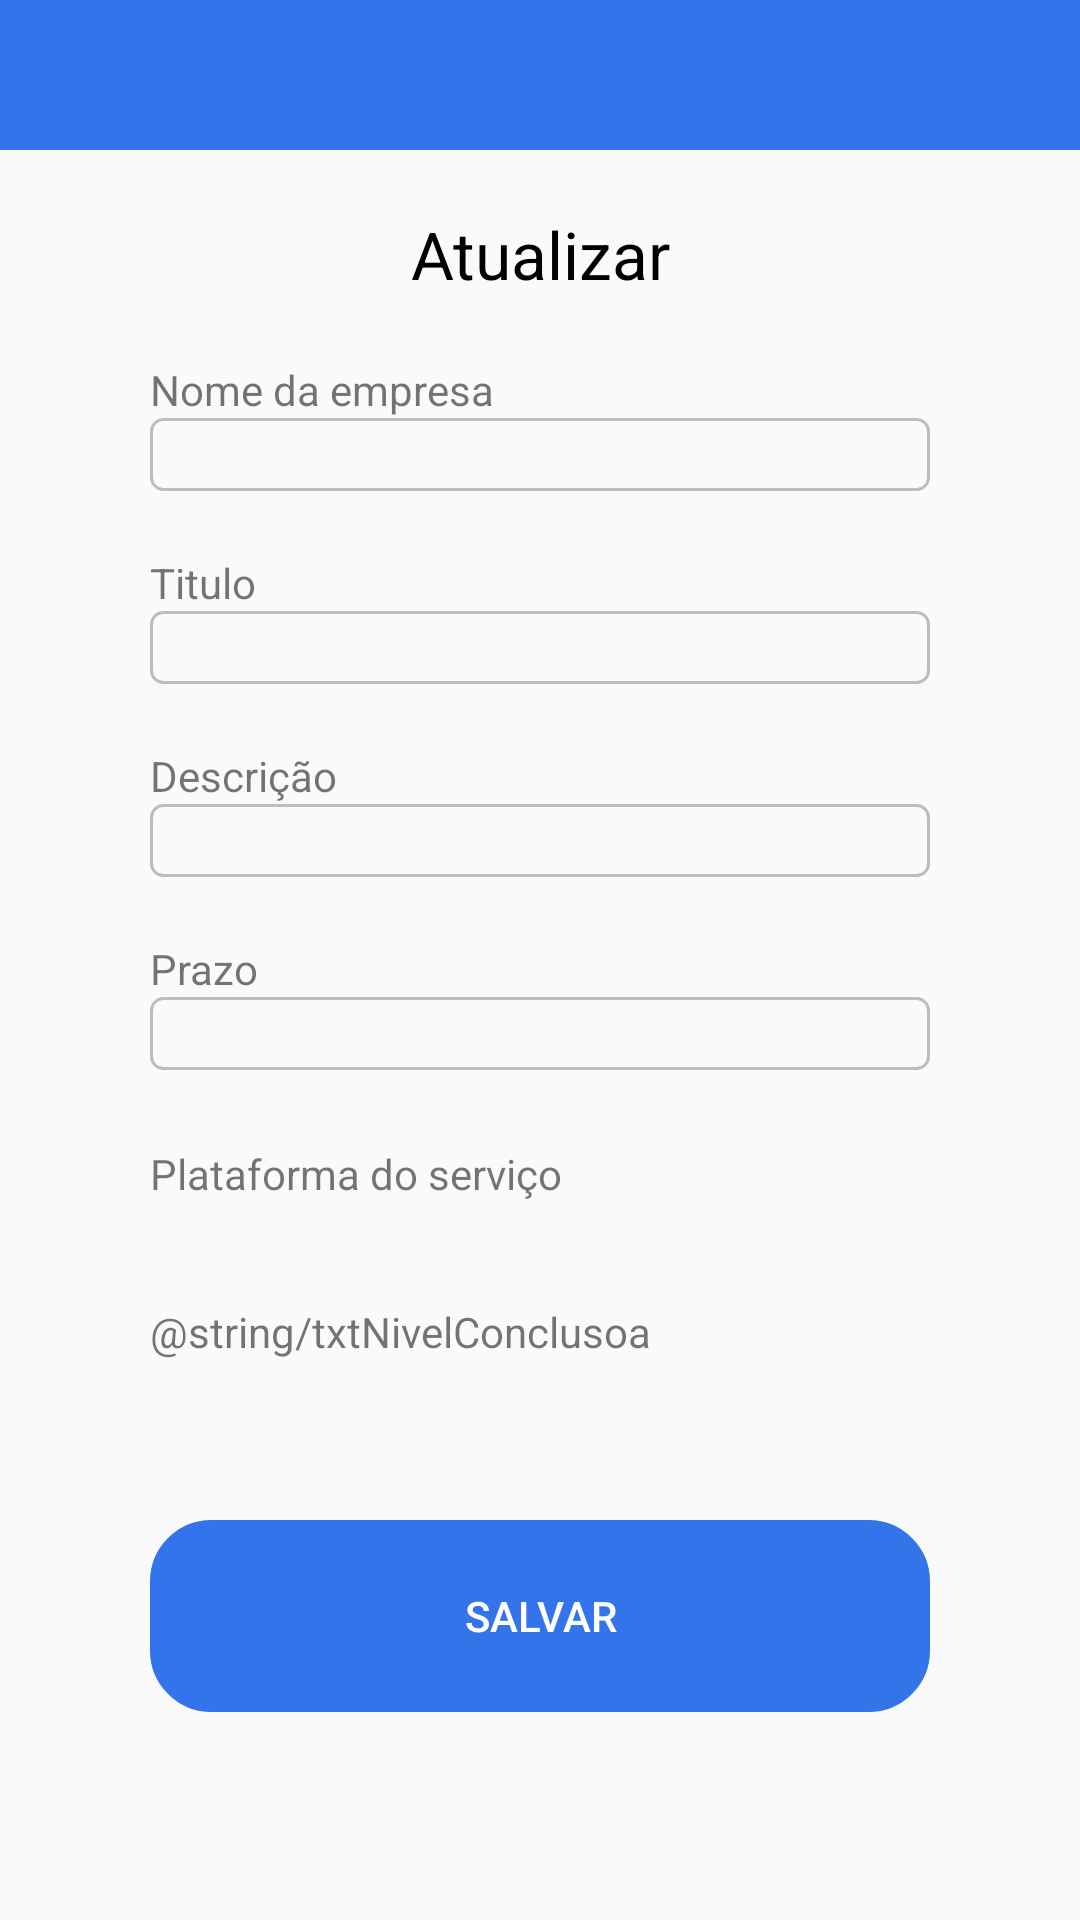

Layout XML and referenced resources for this Android screen:
<!-- AndroidManifest.xml: application theme AppTheme -->
<!-- res/layout/activity_atualiza_servico.xml -->
<?xml version="1.0" encoding="utf-8"?>
<androidx.constraintlayout.widget.ConstraintLayout xmlns:android="http://schemas.android.com/apk/res/android"
    xmlns:app="http://schemas.android.com/apk/res-auto"
    xmlns:tools="http://schemas.android.com/tools"
    android:layout_width="match_parent"
    android:layout_height="match_parent"
    tools:context=".AtualizaServico">

    <ScrollView
        android:id="@+id/scrollView3"
        android:layout_width="match_parent"
        android:layout_height="match_parent"
        app:layout_constraintBottom_toBottomOf="parent"
        app:layout_constraintRight_toRightOf="parent"
        app:layout_constraintStart_toStartOf="parent"
        app:layout_constraintTop_toTopOf="parent"
        app:layout_constraintVertical_bias="1.0">

        <androidx.constraintlayout.widget.ConstraintLayout
            android:layout_width="match_parent"
            android:layout_height="match_parent">

            <View
                android:id="@+id/viewHeader"
                android:layout_width="wrap_content"
                android:layout_height="50dp"
                android:background="@color/Azul"
                app:layout_constraintStart_toStartOf="parent"
                app:layout_constraintTop_toTopOf="parent" />

            <ImageView
                android:id="@+id/btnFechaAdd"
                android:layout_width="40dp"
                android:layout_height="40dp"
                app:layout_constraintStart_toStartOf="parent"
                app:layout_constraintTop_toTopOf="parent"
                app:srcCompat="@drawable/fecha" />

            <TextView
                android:id="@+id/textView"
                android:layout_width="match_parent"
                android:layout_height="wrap_content"
                android:layout_marginTop="70dp"
                android:text="@string/txtUpdateServ"
                android:textAlignment="center"
                android:textColor="@color/black"
                android:textSize="22sp"
                app:layout_constraintTop_toTopOf="parent" />

            <EditText
                android:id="@+id/editNomeEmpresa"
                style="@style/editText"
                android:background="@drawable/border_input"
                android:inputType="textPersonName"
                app:layout_constraintTop_toBottomOf="@+id/textView"
                tools:ignore="MissingConstraints" />

            <EditText
                android:id="@+id/editTitulo"
                style="@style/editText"
                android:background="@drawable/border_input"
                android:inputType="textPersonName"
                app:layout_constraintTop_toBottomOf="@+id/editNomeEmpresa"
                tools:ignore="MissingConstraints" />

            <EditText
                android:id="@+id/editTextDate"
                style="@style/editText"
                android:background="@drawable/border_input"
                android:inputType="date"
                app:layout_constraintTop_toBottomOf="@+id/editTitulo"
                tools:ignore="MissingConstraints" />


            <EditText
                android:id="@+id/editDescserv"
                style="@style/editText"
                android:background="@drawable/border_input"
                android:inputType="date"
                app:layout_constraintTop_toBottomOf="@+id/editTextDate"
                tools:ignore="MissingConstraints" />

            <Spinner
                android:id="@+id/dropdownTecUsada"
                android:layout_width="match_parent"
                android:layout_height="wrap_content"
                android:layout_marginStart="50dp"
                android:layout_marginTop="44dp"
                android:layout_marginEnd="50dp"
                android:background="@drawable/border_input"
                android:spinnerMode="dropdown"
                app:layout_constraintEnd_toEndOf="parent"
                app:layout_constraintStart_toStartOf="parent"
                app:layout_constraintTop_toBottomOf="@+id/editDescserv" />


            <Button
                android:id="@+id/btnAtualiza"
                android:layout_width="260dp"
                android:layout_height="64dp"
                android:background="@drawable/borda_aredondada"
                android:text="@string/TxtSalvar"
                android:textColor="@color/white"
                app:backgroundTint="@color/Azul"
                android:layout_marginTop="50dp"
                app:layout_constraintBottom_toBottomOf="parent"
                app:layout_constraintEnd_toEndOf="parent"
                app:layout_constraintStart_toStartOf="parent"
                app:layout_constraintTop_toBottomOf="@+id/dropdownNivel" />

            <TextView
                android:id="@+id/textView3"
                android:layout_width="wrap_content"
                android:layout_height="wrap_content"
                android:layout_marginStart="50dp"
                android:text="@string/TxtDescServ"
                app:layout_constraintBottom_toTopOf="@+id/editTextDate"
                app:layout_constraintStart_toStartOf="parent" />

            <TextView
                android:id="@+id/textView5"
                android:layout_width="wrap_content"
                android:layout_height="wrap_content"
                android:layout_marginStart="50dp"
                android:text="@string/TxtTitulo"
                app:layout_constraintBottom_toTopOf="@+id/editTitulo"
                app:layout_constraintStart_toStartOf="parent" />

            <TextView
                android:id="@+id/textView6"
                android:layout_width="wrap_content"
                android:layout_height="wrap_content"
                android:layout_marginStart="50dp"
                android:text="@string/TxtNomeEmpresa"
                app:layout_constraintBottom_toTopOf="@+id/editNomeEmpresa"
                app:layout_constraintStart_toStartOf="parent" />

            <TextView
                android:id="@+id/textView4"
                android:layout_width="wrap_content"
                android:layout_height="wrap_content"
                android:layout_marginStart="50dp"
                android:text="@string/TxtPrazo"
                app:layout_constraintBottom_toTopOf="@+id/editDescserv"
                app:layout_constraintStart_toStartOf="parent" />

            <TextView
                android:id="@+id/textView2"
                android:layout_width="wrap_content"
                android:layout_height="wrap_content"
                android:layout_marginStart="50dp"
                android:text="@string/TxtplatServ"
                app:layout_constraintBottom_toTopOf="@+id/dropdownTecUsada"
                app:layout_constraintStart_toStartOf="parent" />

            <TextView
                android:id="@+id/textView8"
                android:layout_width="wrap_content"
                android:layout_height="wrap_content"
                android:layout_marginStart="50dp"
                android:layout_marginTop="30dp"
                android:text="@string/txtNivelConclusoa"
                app:layout_constraintBottom_toTopOf="@+id/dropdownNivel"
                app:layout_constraintStart_toStartOf="parent"
                app:layout_constraintTop_toBottomOf="@+id/dropdownTecUsada" />

            <Spinner
                android:id="@+id/dropdownNivel"
                android:layout_width="match_parent"
                android:layout_height="wrap_content"
                android:layout_marginStart="50dp"
                android:layout_marginTop="56dp"
                android:layout_marginEnd="50dp"
                android:background="@drawable/border_input"
                android:spinnerMode="dropdown"
                app:layout_constraintEnd_toEndOf="parent"
                app:layout_constraintHorizontal_bias="0.0"
                app:layout_constraintStart_toStartOf="parent"
                app:layout_constraintTop_toBottomOf="@+id/dropdownTecUsada" />

        </androidx.constraintlayout.widget.ConstraintLayout>
    </ScrollView>

</androidx.constraintlayout.widget.ConstraintLayout>
<!-- resources referenced by this layout -->
<resources>
  <color name="Azul">#3474eb</color>
  <color name="black">#FF000000</color>
  <color name="white">#FFFFFFFF</color>
  <!-- drawable borda_aredondada (drawable) -->
  <?xml version="1.0" encoding="utf-8"?>
  <shape xmlns:android="http://schemas.android.com/apk/res/android"
      android:id="@+id/alternativo"
      android:shape="rectangle">
      <corners android:radius="20dp"/>
      <stroke android:width="1dp"/>
  </shape>
  <!-- drawable border_input (drawable) -->
  <?xml version="1.0" encoding="utf-8"?>
  <shape xmlns:android="http://schemas.android.com/apk/res/android"
      android:id="@+id/alternativo"
      android:shape="rectangle">
      <corners android:radius="4dp"/>
      <stroke android:width="1dp"
          android:color="#bdbdbd"/>
  </shape>
  <string name="TxtDescServ">Descrição</string>
  <string name="TxtNomeEmpresa">Nome da empresa</string>
  <string name="TxtPrazo">Prazo</string>
  <string name="TxtSalvar">Salvar</string>
  <string name="TxtTitulo">Titulo</string>
  <string name="TxtplatServ">Plataforma do serviço</string>
  <string name="txtUpdateServ">Atualizar</string>
  <style name="editText">
          <item name="android:layout_width">match_parent</item>
          <item name="android:layout_height">wrap_content</item>
          <item name="android:layout_marginStart">50dp</item>
          <item name="android:layout_marginEnd">50dp</item>
          <item name="android:layout_marginTop">40dp</item>
      </style>
  <style name="AppTheme" parent="Theme.AppCompat.Light.NoActionBar" />
</resources>
